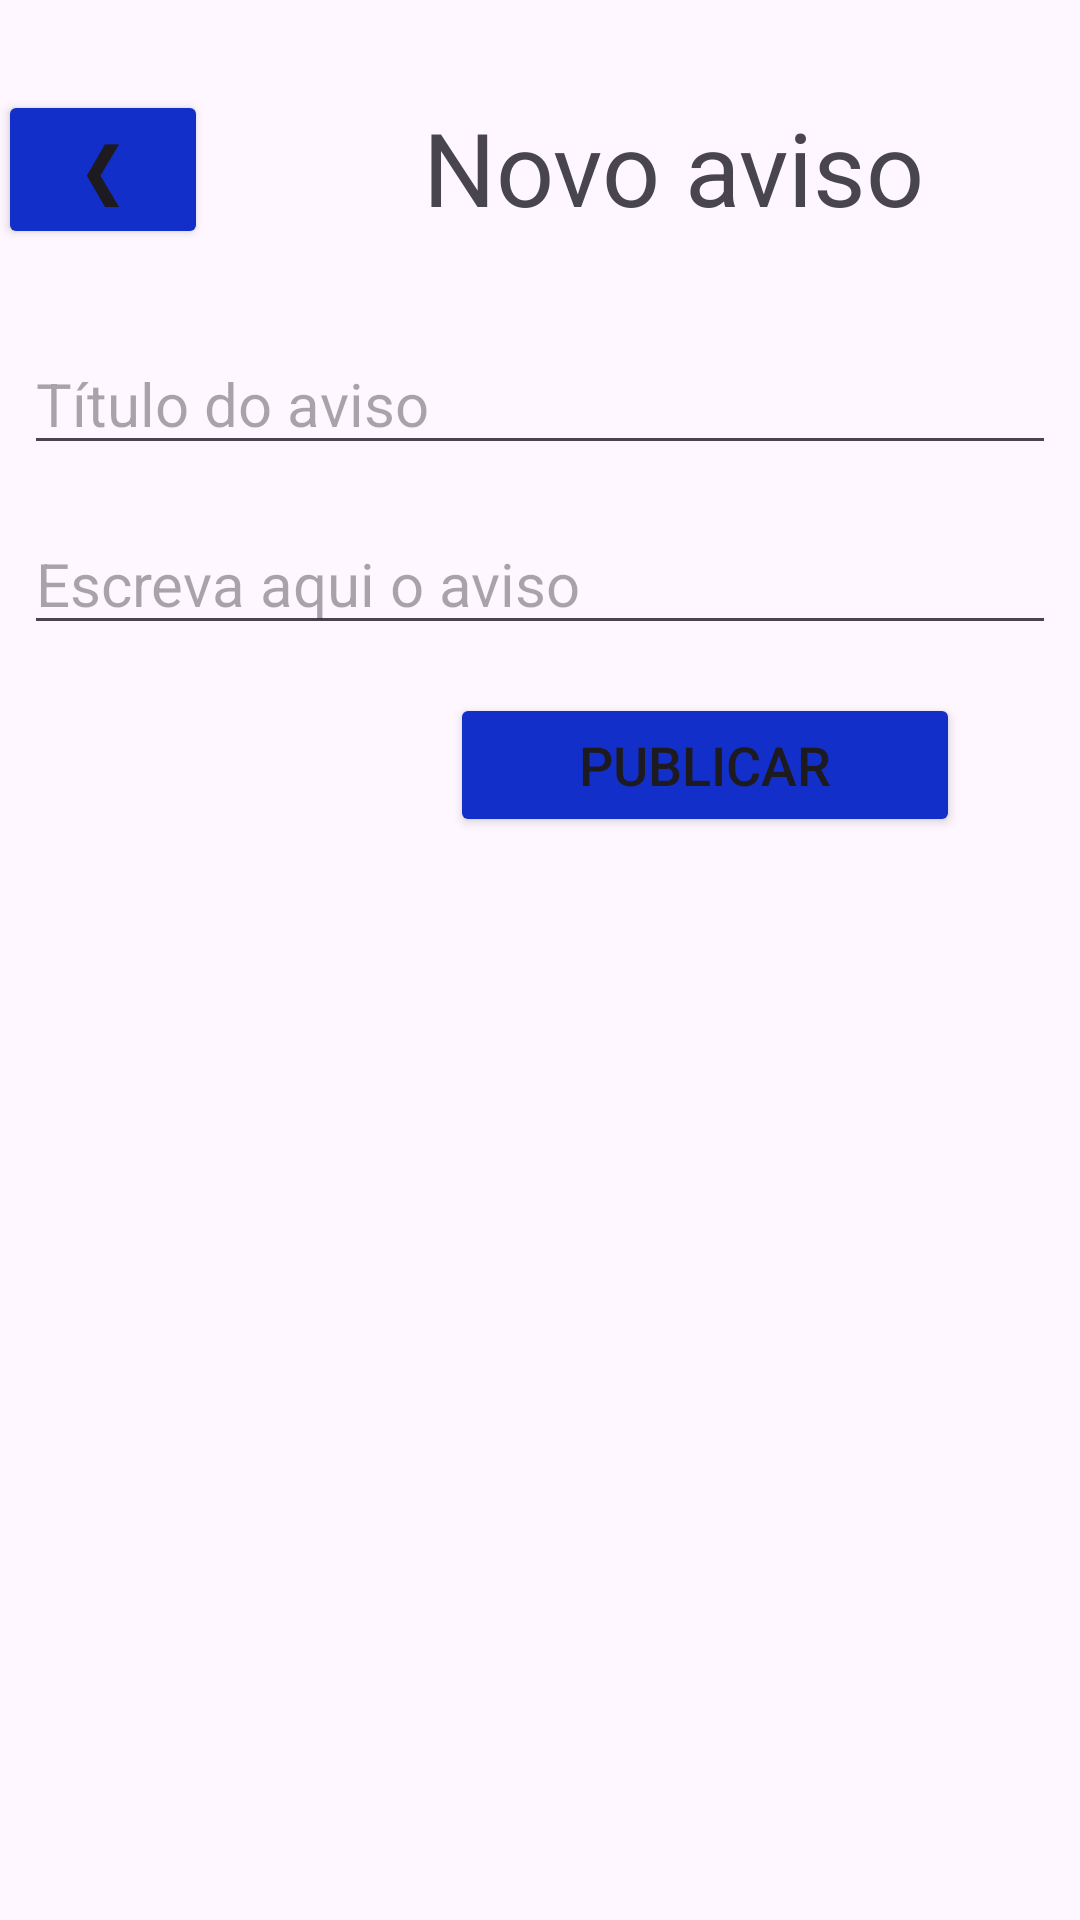

Produce the Android XML layout that renders to this screen, including the resource entries it uses.
<!-- AndroidManifest.xml: application theme Theme.PI3Apdm -->
<!-- res/layout/escrever_aviso.xml -->
<?xml version="1.0" encoding="utf-8"?>
<androidx.constraintlayout.widget.ConstraintLayout xmlns:android="http://schemas.android.com/apk/res/android"
    xmlns:app="http://schemas.android.com/apk/res-auto"
    xmlns:tools="http://schemas.android.com/tools"
    android:id="@+id/main"
    android:layout_width="match_parent"
    android:layout_height="match_parent">

    <EditText
        android:id="@+id/editTextTituloAviso"
        android:layout_width="0dp"
        android:layout_height="wrap_content"
        android:layout_marginStart="8dp"
        android:layout_marginTop="28dp"
        android:layout_marginEnd="8dp"
        android:ems="10"
        android:hint="Título do aviso"
        android:inputType="text"
        android:textSize="20sp"
        app:layout_constraintEnd_toEndOf="parent"
        app:layout_constraintStart_toStartOf="parent"
        app:layout_constraintTop_toBottomOf="@+id/buttonVoltarAvisos" />

    <EditText
        android:id="@+id/editTextConteudoAviso"
        android:layout_width="0dp"
        android:layout_height="wrap_content"
        android:layout_marginStart="8dp"
        android:layout_marginTop="16dp"
        android:layout_marginEnd="8dp"
        android:ems="10"
        android:hint="Escreva aqui o aviso"
        android:inputType="text"
        android:textSize="20sp"
        app:layout_constraintEnd_toEndOf="parent"
        app:layout_constraintStart_toStartOf="parent"
        app:layout_constraintTop_toBottomOf="@+id/editTextTituloAviso" />

    <Button
        android:id="@+id/buttonPublicarAviso"
        android:layout_width="0dp"
        android:layout_height="wrap_content"
        android:layout_marginStart="150dp"
        android:layout_marginTop="16dp"
        android:layout_marginEnd="40dp"
        android:backgroundTint="#132FCA"
        android:onClick="btnOnClickViewAdicionarAviso"
        android:text="Publicar"
        android:textSize="18sp"
        app:layout_constraintEnd_toEndOf="parent"
        app:layout_constraintStart_toStartOf="parent"
        app:layout_constraintTop_toBottomOf="@+id/editTextConteudoAviso" />

    <Button
        android:id="@+id/buttonVoltarAvisos"
        android:layout_width="70dp"
        android:layout_height="wrap_content"
        android:layout_marginStart="8dp"
        android:layout_marginTop="30dp"
        android:layout_marginEnd="300dp"
        android:backgroundTint="#132FCA"
        android:onClick="btnOnClickViewVerAvisos"
        android:text="❮"
        android:textSize="24sp"
        app:layout_constraintBottom_toTopOf="@+id/editTextTituloAviso"
        app:layout_constraintEnd_toEndOf="parent"
        app:layout_constraintStart_toStartOf="parent"
        app:layout_constraintTop_toTopOf="parent" />

    <TextView
        android:id="@+id/textView21"
        android:layout_width="wrap_content"
        android:layout_height="wrap_content"
        android:layout_marginStart="20dp"
        android:layout_marginTop="-10dp"
        android:text="Novo aviso"
        android:textSize="34sp"
        app:layout_constraintBottom_toTopOf="@+id/editTextTituloAviso"
        app:layout_constraintEnd_toEndOf="parent"
        app:layout_constraintStart_toEndOf="@+id/buttonVoltarAvisos"
        app:layout_constraintTop_toTopOf="parent" />
</androidx.constraintlayout.widget.ConstraintLayout>
<!-- resources referenced by this layout -->
<resources>
  <style name="Theme.PI3Apdm" parent="Base.Theme.PI3Apdm" />
  <style name="Base.Theme.PI3Apdm" parent="Theme.Material3.DayNight.NoActionBar">
          
          
      </style>
</resources>
